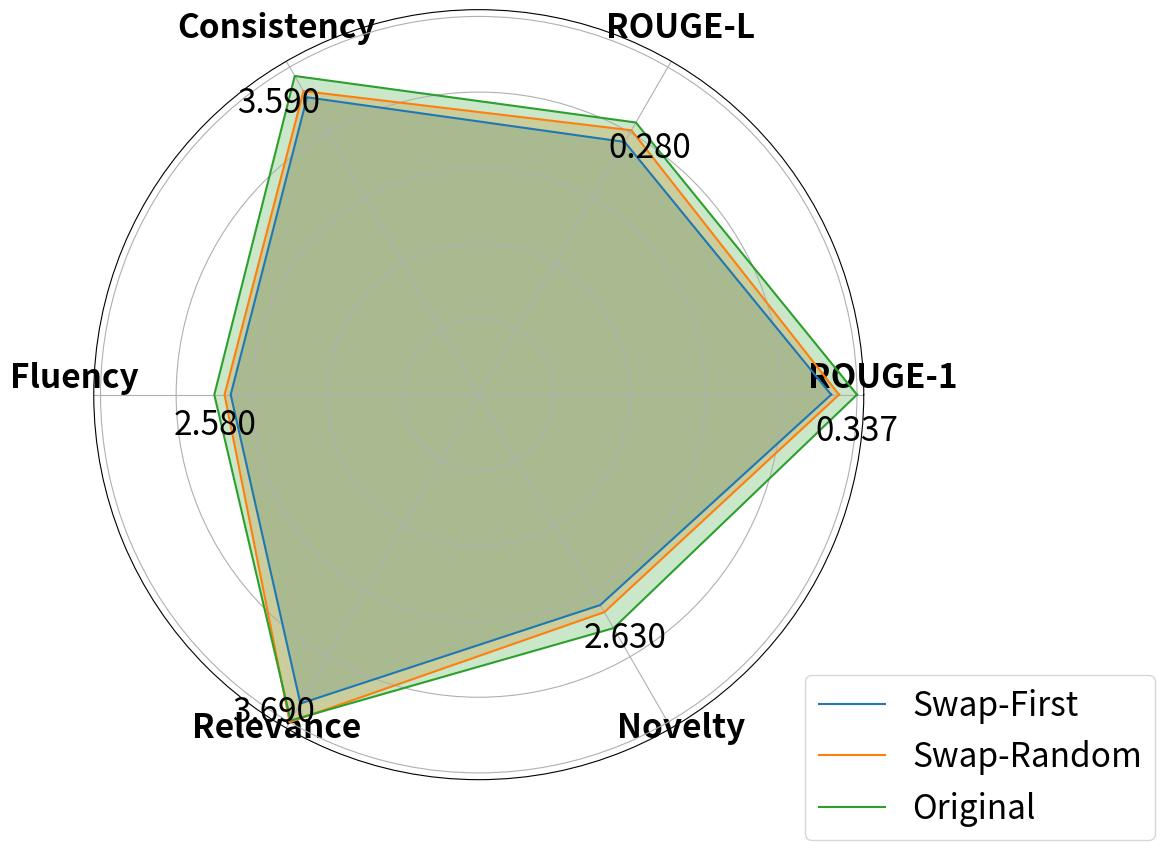
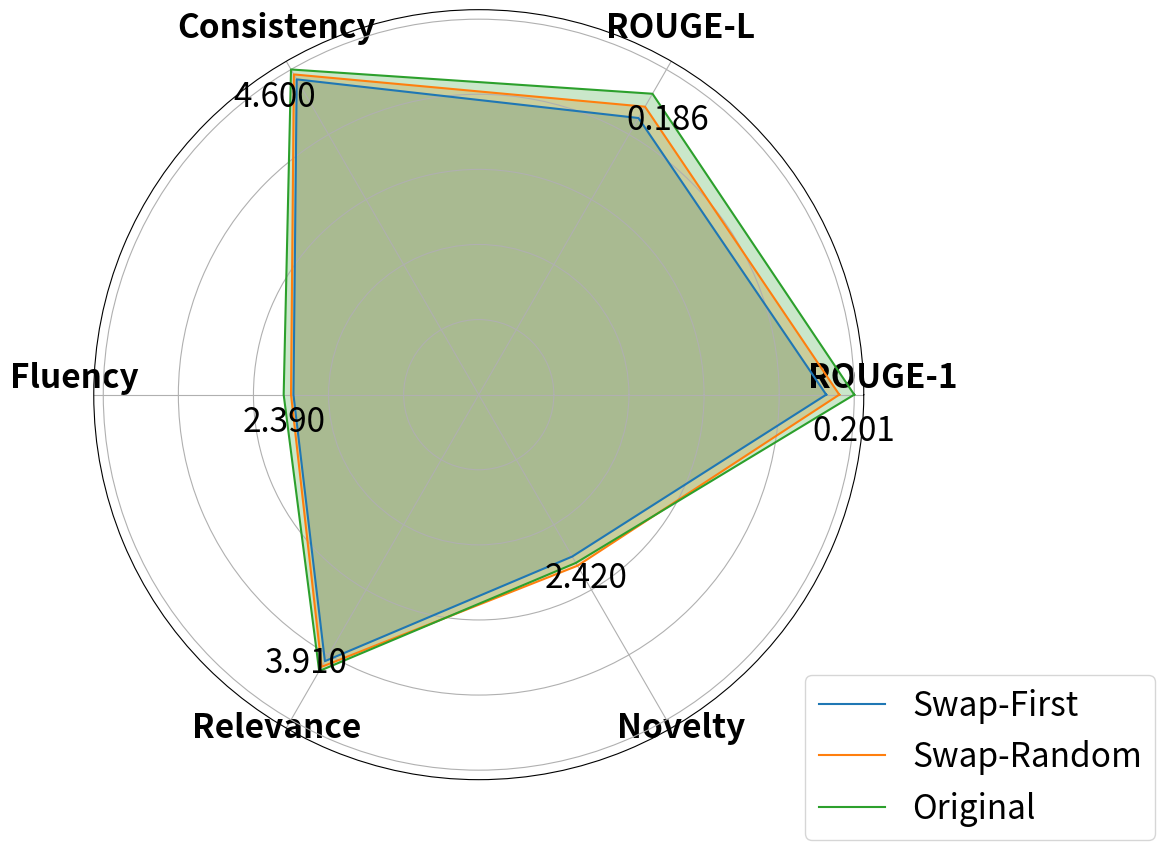
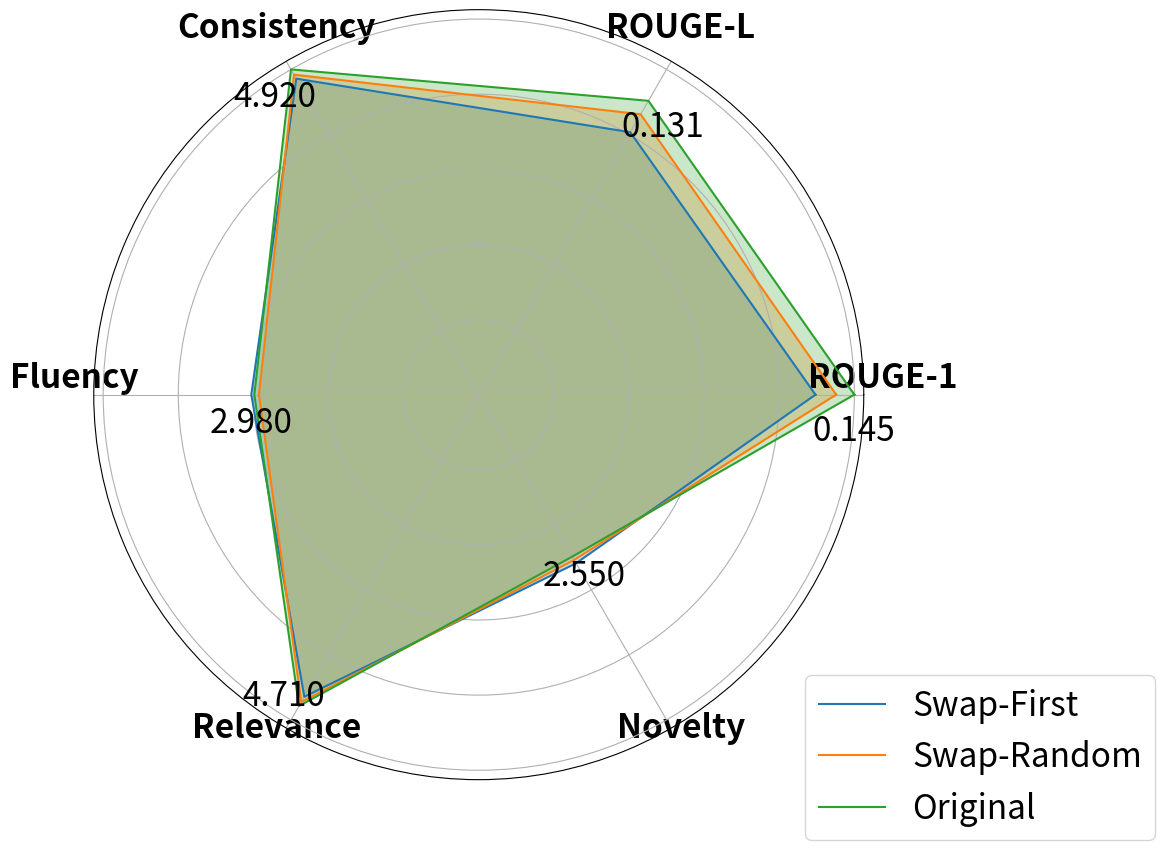
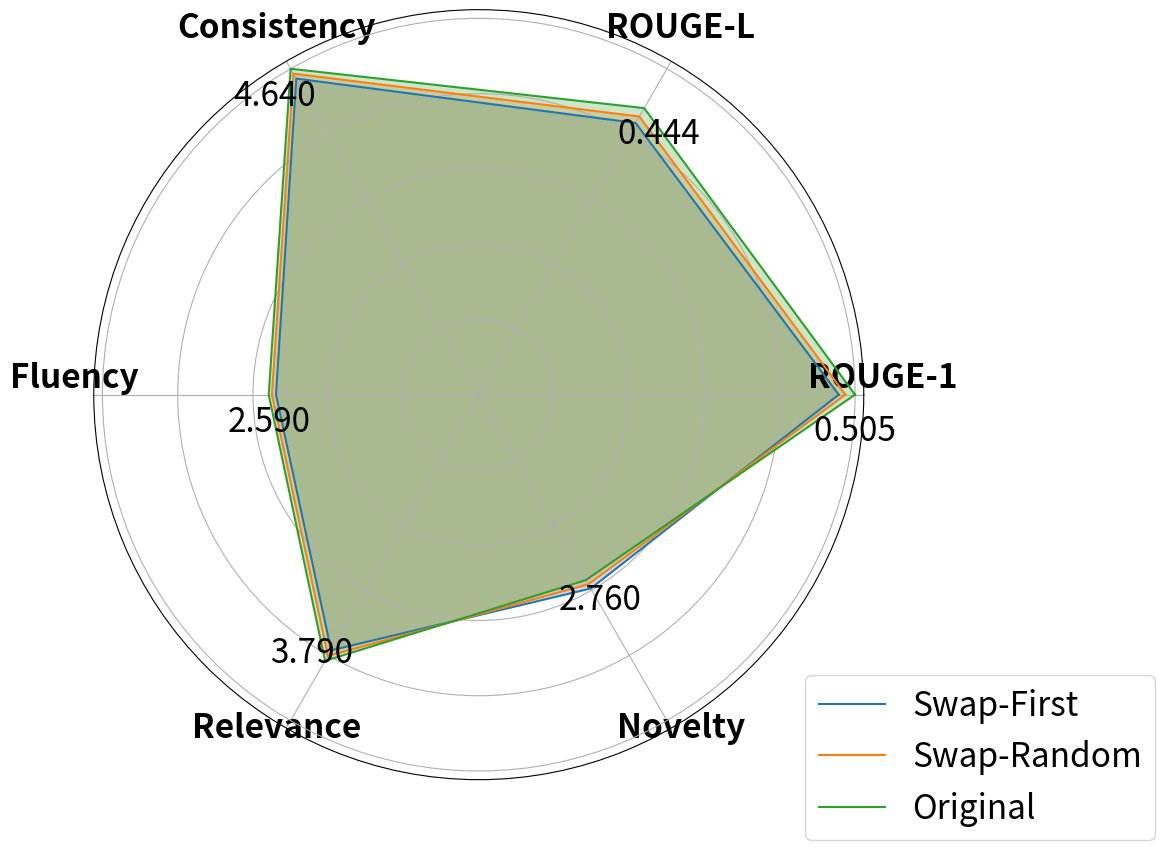

The script that saved these images, in order:
import matplotlib.pyplot as plt
import numpy as np

# Data for the radar chart
labels = np.array(["ROUGE-1", "ROUGE-L", "Consistency", "Fluency", "Relevance", "Novelty"])
datasets = ["PSW-1", "PSW-2", "PSW-3", "PSW-4"]
stats = {
    "PSW-1": {
        "Original": [0.337, 0.280, 3.59, 2.58, 3.67, 2.63],
        "Swap-Random": [0.321, 0.272, 3.42, 2.48, 3.69, 2.45],
        "Swap-First": [0.314, 0.260, 3.35, 2.42, 3.48, 2.37]
    },
    "PSW-2": {
        "Original": [0.201, 0.186, 4.60, 2.39, 3.91, 2.38],
        "Swap-Random": [0.193, 0.178, 4.53, 2.30, 3.85, 2.42],
        "Swap-First": [0.186, 0.171, 4.46, 2.27, 3.77, 2.29]
    },
    "PSW-3": {
        "Original": [0.145, 0.131, 4.92, 2.94, 4.71, 2.45],
        "Swap-Random": [0.138, 0.125, 4.84, 2.88, 4.65, 2.50],
        "Swap-First": [0.130, 0.117, 4.78, 2.98, 4.57, 2.55]
    },
    "PSW-4": {
        "Original": [0.505, 0.444, 4.64, 2.59, 3.79, 2.64],
        "Swap-Random": [0.492, 0.431, 4.57, 2.55, 3.72, 2.70],
        "Swap-First": [0.483, 0.421, 4.50, 2.50, 3.64, 2.76]
    }
}

# Calculate the angles for the radar chart
num_vars = len(labels)
angles = np.linspace(0, 2 * np.pi, num_vars, endpoint=False).tolist()
angles += angles[:1]

for dataset in datasets:
    fig, ax = plt.subplots(figsize=(12, 10), subplot_kw=dict(polar=True))

    # Find the maximum value for each metric within the dataset
    max_values_rouge = max([max(values[i] for values in stats[dataset].values()) for i in range(2)])
    max_values_others = max([max(values[i] for values in stats[dataset].values()) for i in range(2, num_vars)])

    # Normalize the values and plot each data set
    for model, values in reversed(stats[dataset].items()):
        # Normalize the values
        normalized_values = [value / max_values_rouge for i, value in enumerate(values[:2])]
        normalized_values += [value / max_values_others for i, value in enumerate(values[2:])]
        normalized_values += normalized_values[:1]

        # Plot the normalized values
        ax.plot(angles, normalized_values, label=model)
        ax.fill(angles, normalized_values, alpha=0.25)

    # Label the points with the largest value for each metric
    for i, angle in enumerate(angles[:-1]):
        if i < 2:
            max_value = max(values[i] for values in stats[dataset].values())
            ax.text(angle - 0.05, max_value / max_values_rouge, f"{max_value:.3f}", fontsize=24, ha='center', va='top')
        elif i != 4:
            max_value = max(values[i] for values in stats[dataset].values())
            ax.text(angle + 0.05, max_value / max_values_others, f"{max_value:.3f}", fontsize=24, ha='center', va='top')
        else:
            max_value = max(values[i] for values in stats[dataset].values())
            ax.text(angle - 0.05, max_value / max_values_others, f"{max_value:.3f}", fontsize=24, ha='center', va='center')

    # Draw labels
    ax.set_thetagrids(np.degrees(angles[:-1]), labels, fontsize=24, fontweight='bold', va='bottom')
    ax.set_yticklabels([])

    plt.legend(loc='lower right', bbox_to_anchor=(1.4, -0.1), fontsize=24)
    plt.subplots_adjust(left=0.0, right=0.8)
    plt.savefig(f"{dataset}_ablation_1_radar_chart.pdf")